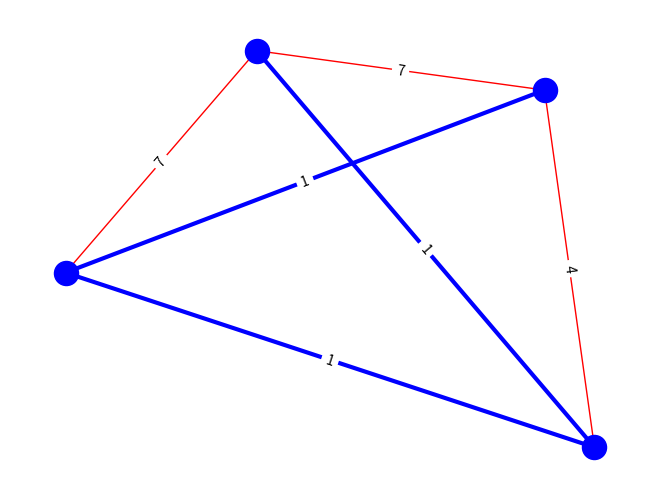
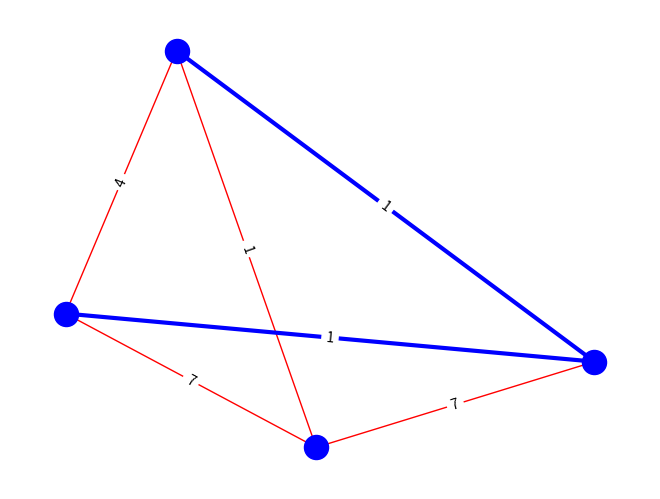

Recreate these plots in Python, in order.
import random
import sys

import matplotlib.pyplot as plt
import networkx as nx


def generate_data(node_amount):
    edge_data = []

    for i_node in range(node_amount):
        for j_node in range(i_node + 1, node_amount):
            edge_data.append([i_node, j_node, random.randint(1, 10)])

    return edge_data


def find_edge_with_weight_predicate(graph_data, with_min_weight):
    edge_data = None
    weight_predicate = sys.maxsize if with_min_weight else 0

    for i_node, j_node, weight in graph_data:
        if (weight < weight_predicate and with_min_weight) or (weight > weight_predicate and not with_min_weight):
            weight_predicate = weight
            edge_data = [i_node, j_node, weight]

    return edge_data


def find_nearest_edge(connected_nodes, graph_data):
    edge_data = None
    min_weight = sys.maxsize

    for connected_node in connected_nodes:
        for i_node, j_node, weight in graph_data:
            if ((i_node == connected_node and j_node not in connected_nodes)
                    or (j_node == connected_node and i_node not in connected_nodes)
                    and weight < min_weight):
                min_weight = weight
                edge_data = [i_node, j_node, weight]

    return edge_data


def find_nearest_edges(starting_edge, initial_graph_data):
    graph_data = initial_graph_data.copy()
    connected_nodes = set(starting_edge[:2])
    nearest_edges = [starting_edge]

    graph_data.remove(starting_edge)

    while len(connected_nodes) != node_amount:
        nearest_edge = find_nearest_edge(connected_nodes, graph_data)

        nearest_edges.append(nearest_edge)
        connected_nodes.update(nearest_edge[:2])
        graph_data.remove(nearest_edge)

    return nearest_edges


def split_into_clusters(nearest_edges, cluster_amount):
    cluster_edges = nearest_edges.copy()

    for i in range(cluster_amount - 1):
        longest_edge = find_edge_with_weight_predicate(cluster_edges, with_min_weight=False)
        cluster_edges.remove(longest_edge)

    return cluster_edges


def display_graph(node_amount, edges, graph_data):
    missing_edges = [edge for edge in graph_data if edge not in edges]

    G = nx.Graph()
    G.add_nodes_from(range(node_amount))

    for i_node, j_node, weight in edges:
        G.add_edge(i_node, j_node, weight=weight, color='b')

    for i_node, j_node, weight in missing_edges:
        G.add_edge(i_node, j_node, weight=weight, color='r')

    pos = nx.spring_layout(G)
    weights = nx.get_edge_attributes(G, 'weight')

    nx.draw(G, pos,
            edge_color=[G[u][v]['color'] for u, v in G.edges()],
            width=[3 if G[u][v]['color'] == 'b' else 1 for u, v in G.edges()],
            node_color='b')
    nx.draw_networkx_edge_labels(G, pos, edge_labels=weights)
    plt.show()


if __name__ == '__main__':
    G = nx.Graph()

    cluster_amount = 2
    node_amount = 4

    graph_data = generate_data(node_amount)
    starting_edge = find_edge_with_weight_predicate(graph_data, with_min_weight=True)

    nearest_edges = find_nearest_edges(starting_edge, graph_data)
    display_graph(node_amount, nearest_edges, graph_data)

    cluster_edges = split_into_clusters(nearest_edges, cluster_amount)
    display_graph(node_amount, cluster_edges, graph_data)
